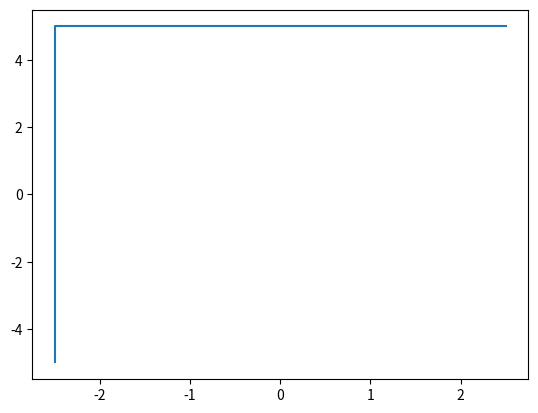

Source code (Python):
import matplotlib.pyplot as plt
import numpy as np


rl = 5
rw = 10
rect = np.array([[-rl/2, -rl/2, rl/2, rl/2], [-rw/2, rw/2, rw/2, rw/2]])


fig, ax = plt.subplots()
ax.plot(rect[0], rect[1])
plt.show()